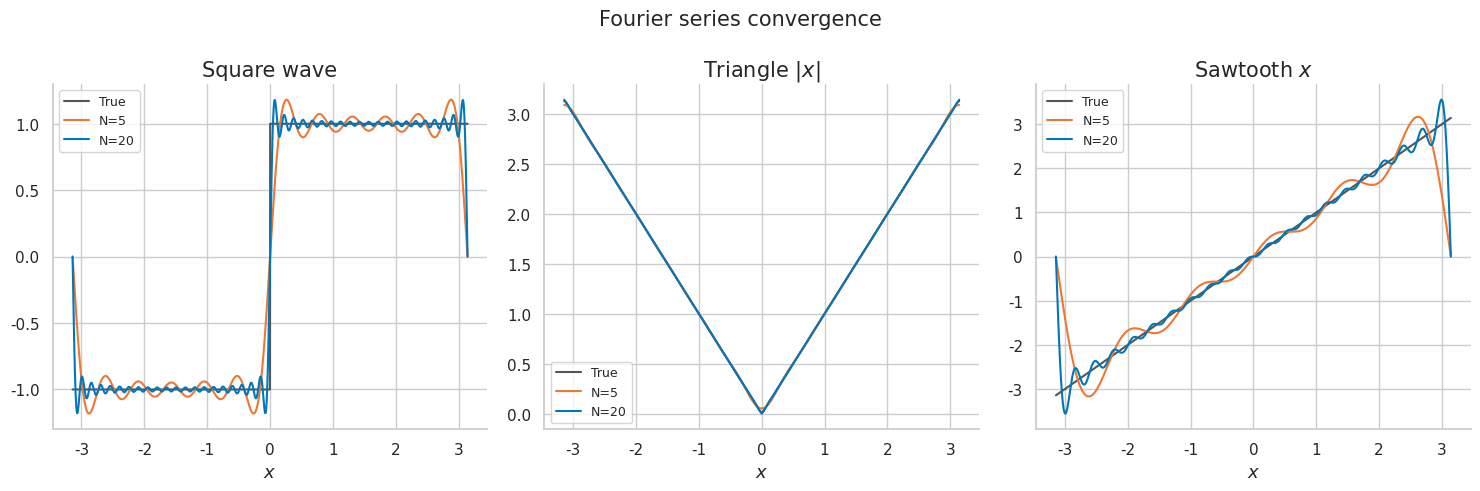
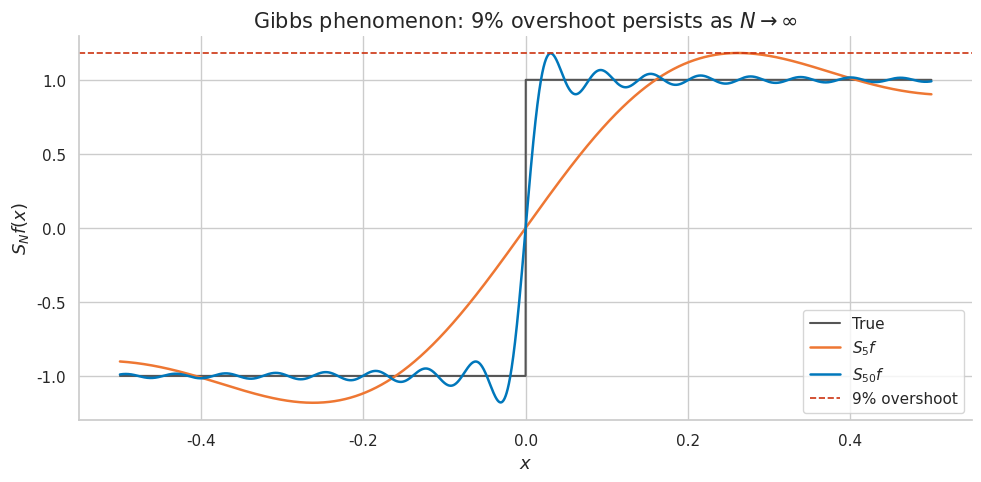
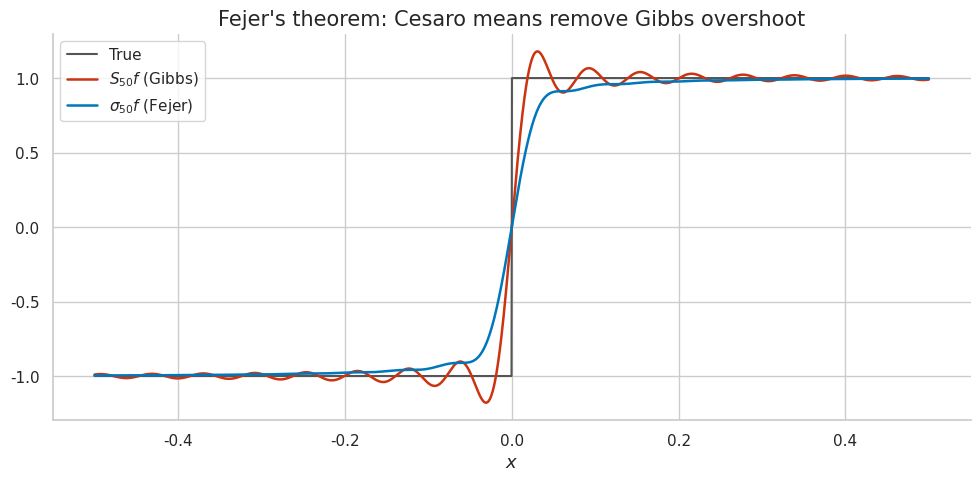
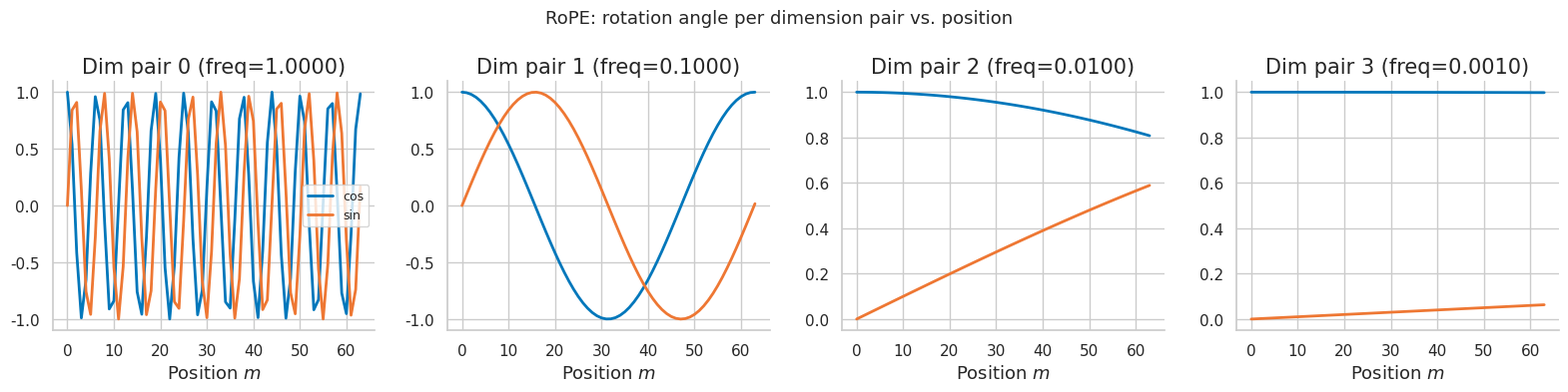
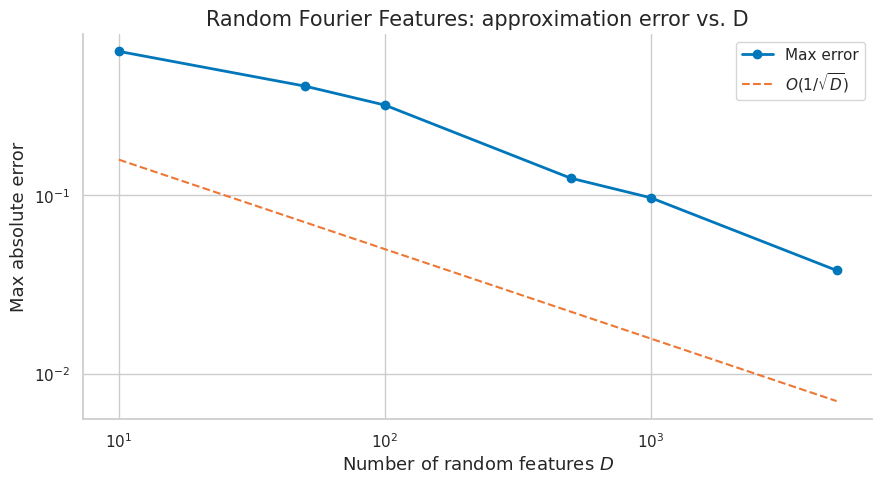
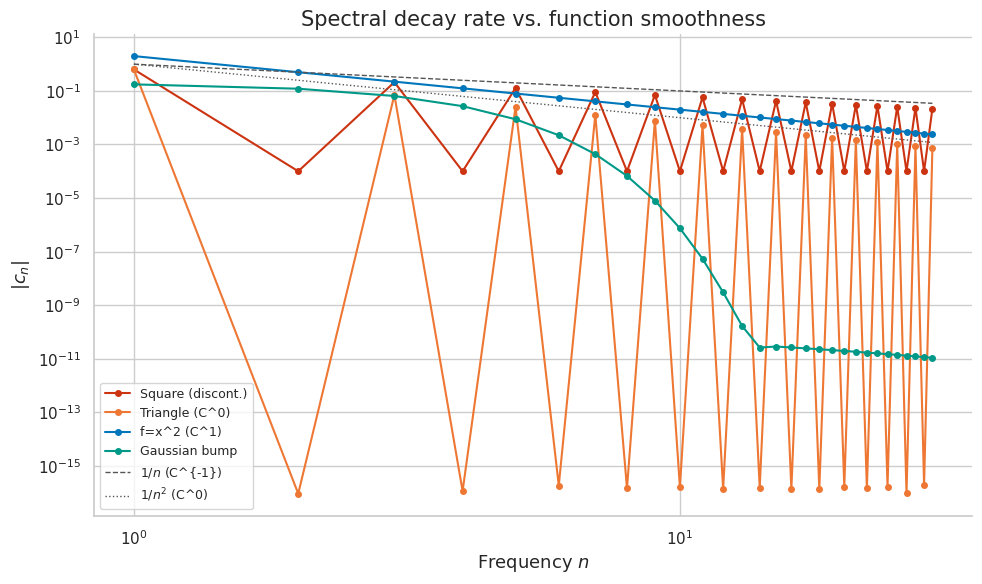
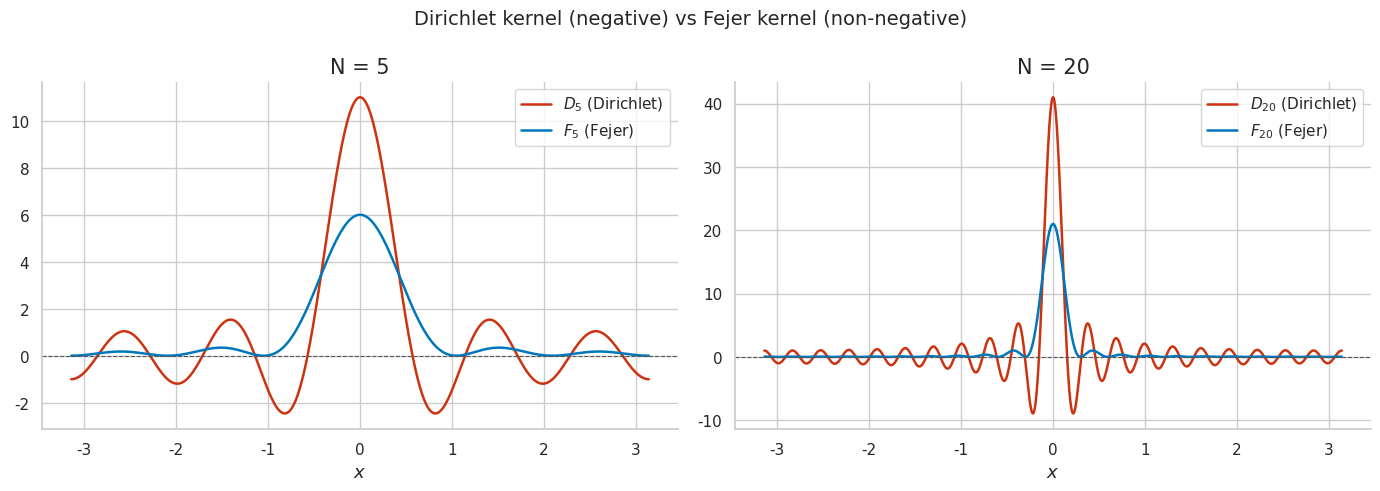
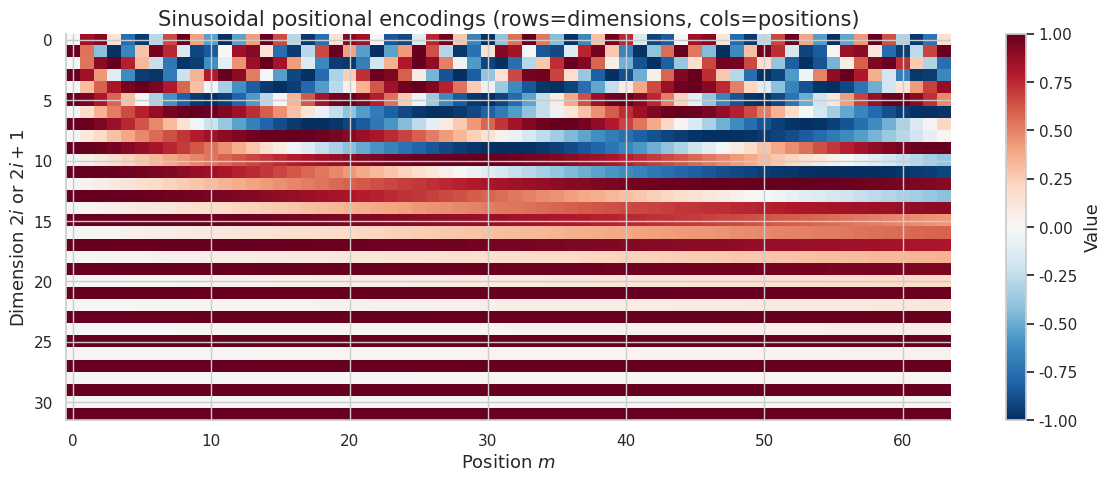
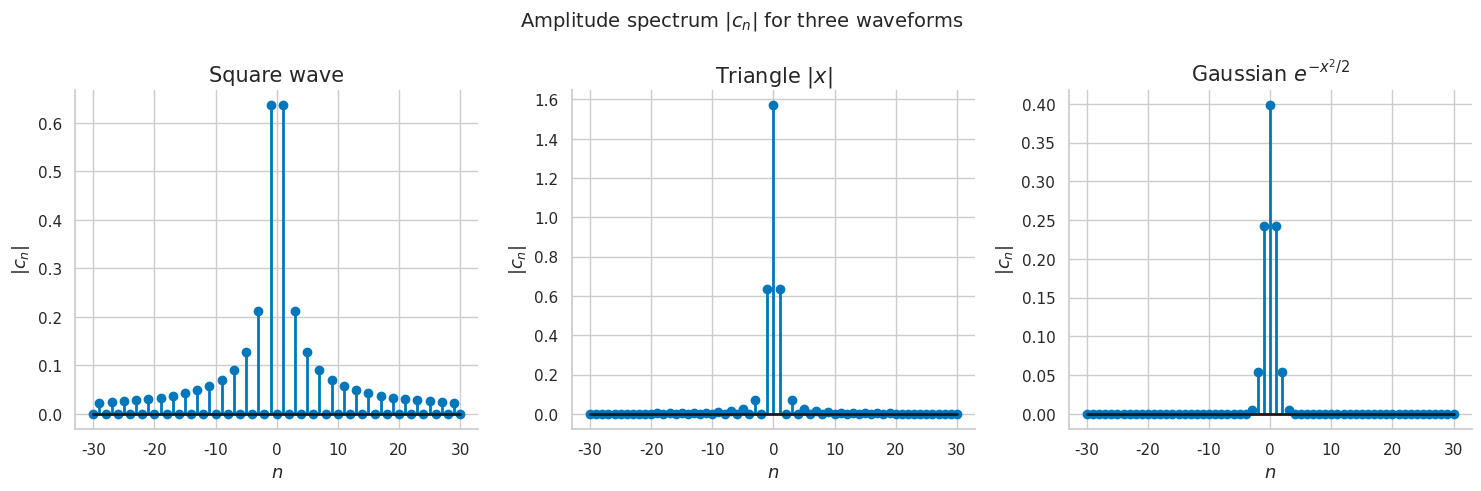

These figures' Python source, in order: (Note: this script raises an exception after producing the figures.)
import numpy as np
import warnings; warnings.filterwarnings('ignore')

try:
    import matplotlib.pyplot as plt, matplotlib as mpl
    try:
        import seaborn as sns
        sns.set_theme(style='whitegrid', palette='colorblind'); HAS_SNS=True
    except ImportError:
        plt.style.use('seaborn-v0_8-whitegrid'); HAS_SNS=False
    mpl.rcParams.update({
        'figure.figsize':(10,6),'figure.dpi':120,'font.size':13,
        'axes.titlesize':15,'axes.labelsize':13,'xtick.labelsize':11,
        'ytick.labelsize':11,'legend.fontsize':11,'lines.linewidth':2.0,
        'axes.spines.top':False,'axes.spines.right':False,
    })
    COLORS={'primary':'#0077BB','secondary':'#EE7733','tertiary':'#009988',
            'error':'#CC3311','neutral':'#555555','highlight':'#EE3377'}
    HAS_MPL=True
except ImportError:
    HAS_MPL=False

np.set_printoptions(precision=6,suppress=True)
np.random.seed(42)
print('Setup complete. HAS_MPL =', HAS_MPL)


# === 1.1 Verify orthonormality numerically ===
N_pts = 10000
x = np.linspace(-np.pi, np.pi, N_pts, endpoint=False)
dx = 2*np.pi / N_pts

def inner_prod(f, g):
    return np.sum(f * np.conj(g)) * dx / (2*np.pi)

tests = [(1,1,1.0), (1,2,0.0), (3,-3,0.0), (0,0,1.0)]
print('Orthonormality checks:')
for n, m, expected in tests:
    val = inner_prod(np.exp(1j*n*x), np.exp(1j*m*x))
    status = 'PASS' if np.isclose(abs(val), abs(expected), atol=1e-3) else 'FAIL'
    print(f'  {status}  <e^{{i{n}x}}, e^{{i{m}x}}> = {val.real:.5f}+{val.imag:.5f}j  (expected {expected})')

# Gram matrix for n = -2..2
ns = range(-2,3)
G = np.array([[inner_prod(np.exp(1j*n*x), np.exp(1j*m*x)) for m in ns] for n in ns])
print(f'\nGram matrix (abs values, should be identity):')
print(np.abs(G).round(4))
print('PASS - Gram matrix is identity' if np.allclose(G, np.eye(5), atol=1e-3) else 'FAIL')


# === 2.1 Fourier coefficient computation ===

def c_n(f_vals, n):
    """Numerical Fourier coefficient c_n via rectangle rule."""
    return np.sum(f_vals * np.exp(-1j*n*x)) * dx / (2*np.pi)

# Square wave: c_n = 2/(i*pi*n) for odd n, 0 for even n
f_sq = np.sign(np.sin(x))
print('Square wave c_n (complex form):')
for n in [1,2,3,4,5]:
    num = c_n(f_sq, n)
    analytic = 2/(1j*np.pi*n) if n%2==1 else 0.0
    ok = np.isclose(num, analytic, atol=1e-3)
    print(f'  c_{n}: num={num:.4f}  analytic={analytic:.4f}  {"PASS" if ok else "FAIL"}')

# Triangle wave: c_n = -2/(pi*n^2) for odd n, c_0=pi/2
f_tri = np.abs(x)
print('\nTriangle wave c_n (real, cosine series):')
for n in [0,1,2,3]:
    num = c_n(f_tri, n)
    if n==0:  analytic = np.pi/2
    elif n%2==1: analytic = -2/(np.pi*n**2)
    else: analytic = 0.0
    ok = np.isclose(num.real, analytic, atol=1e-3)
    print(f'  c_{n}: num={num.real:.5f}  analytic={analytic:.5f}  {"PASS" if ok else "FAIL"}')


# === 3.1 Partial sum functions ===

def sq_sum(x, N):
    return 4/np.pi * sum(np.sin((2*k+1)*x)/(2*k+1) for k in range(N+1))

def tri_sum(x, N):
    s = np.full_like(x, np.pi/2)
    s -= 4/np.pi * sum(np.cos((2*k+1)*x)/(2*k+1)**2 for k in range(N+1))
    return s

def saw_sum(x, N):
    return 2*sum((-1)**(n+1)*np.sin(n*x)/n for n in range(1,N+1))

x_p = np.linspace(-np.pi, np.pi, 2000)

# L2 error vs N
print('L2 error vs N:')
print(f'  {"N":>4}  {"Square":>10}  {"Triangle":>10}  {"Sawtooth":>10}')
for N in [1,3,5,10,20,50,100]:
    e_sq = np.sqrt(np.mean((np.sign(np.sin(x_p)) - sq_sum(x_p,N))**2))
    e_tr = np.sqrt(np.mean((np.abs(x_p) - tri_sum(x_p,N))**2))
    e_sw = np.sqrt(np.mean((x_p - saw_sum(x_p,N))**2))
    print(f'  {N:>4}  {e_sq:>10.5f}  {e_tr:>10.5f}  {e_sw:>10.5f}')


# === 3.2 Visualise partial sums ===
if HAS_MPL:
    fig, axes = plt.subplots(1,3, figsize=(15,5))
    fig.suptitle('Fourier series convergence', fontsize=15)
    specs = [
        ('Square wave', np.sign(np.sin(x_p)), sq_sum),
        ('Triangle $|x|$', np.abs(x_p),       tri_sum),
        ('Sawtooth $x$',   x_p,                saw_sum),
    ]
    for ax, (name, f_true, fn) in zip(axes, specs):
        ax.plot(x_p, f_true, color=COLORS['neutral'], lw=1.5, label='True')
        for N, col in [(5,COLORS['secondary']),(20,COLORS['primary'])]:
            ax.plot(x_p, fn(x_p,N), color=col, lw=1.5, label=f'N={N}')
        ax.set_title(name); ax.set_xlabel('$x$'); ax.legend(fontsize=9)
    fig.tight_layout(); plt.show()
    print('Plot: convergence for three standard waveforms')


# === 4.1 Quantify the Gibbs overshoot ===
x_zoom = np.linspace(-0.5, 0.5, 5000)
print('Gibbs overshoot vs N (jump height = 2, so 9% = 0.179):')
for N in [10,50,100,500,1000]:
    S = sq_sum(x_zoom, N)
    overshoot = np.max(S) - 1.0
    print(f'  N={N:5d}: max={np.max(S):.5f}  overshoot={overshoot:.5f}  ({100*overshoot/2:.2f}%)')

if HAS_MPL:
    fig, ax = plt.subplots(figsize=(10,5))
    ax.plot(x_zoom, np.sign(np.sin(x_zoom)), color=COLORS['neutral'], lw=1.5, label='True')
    for N, col in [(5,COLORS['secondary']),(50,COLORS['primary'])]:
        ax.plot(x_zoom, sq_sum(x_zoom,N), color=col, lw=1.8, label=f'$S_{{{N}}}f$')
    ax.axhline(1.0+0.0895*2, color=COLORS['error'], ls='--', lw=1.2, label='9% overshoot')
    ax.set_title('Gibbs phenomenon: 9% overshoot persists as $N\\to\\infty$')
    ax.set_xlabel('$x$'); ax.set_ylabel('$S_Nf(x)$'); ax.legend()
    fig.tight_layout(); plt.show()


# === 4.2 Cesaro means vs partial sums (Fejer's theorem) ===

def cesaro_sum(x, N, fn):
    """Cesaro mean sigma_N = (1/(N+1)) * sum_{k=0}^N S_k f"""
    return sum(fn(x,k) for k in range(N+1)) / (N+1)

x_zoom = np.linspace(-0.5, 0.5, 2000)
N = 50
S_N = sq_sum(x_zoom, N)
sigma_N = cesaro_sum(x_zoom, N, sq_sum)

print(f'Partial sum max: {np.max(S_N):.5f}  (Gibbs present)')
print(f'Cesaro mean max: {np.max(sigma_N):.5f}  (should be close to 1.0 — no Gibbs)')

if HAS_MPL:
    fig, ax = plt.subplots(figsize=(10,5))
    ax.plot(x_zoom, np.sign(np.sin(x_zoom)), color=COLORS['neutral'], lw=1.5, label='True')
    ax.plot(x_zoom, S_N, color=COLORS['error'], lw=1.8, label=f'$S_{{{N}}}f$ (Gibbs)')
    ax.plot(x_zoom, sigma_N, color=COLORS['primary'], lw=1.8, label=f'$\\sigma_{{{N}}}f$ (Fejer)')
    ax.set_title("Fejer's theorem: Cesaro means remove Gibbs overshoot")
    ax.set_xlabel('$x$'); ax.legend(); fig.tight_layout(); plt.show()


# === 5.1 Verify Parseval numerically ===
N_pts = 10000
x = np.linspace(-np.pi, np.pi, N_pts, endpoint=False)
dx = 2*np.pi/N_pts

def parseval_check(f_vals, N_terms=200):
    lhs = np.sum(np.abs(f_vals)**2)*dx / (2*np.pi)   # ||f||^2
    rhs = sum(abs(np.sum(f_vals*np.exp(-1j*n*x))*dx/(2*np.pi))**2
              for n in range(-N_terms, N_terms+1))
    return lhs, rhs

for name, fv in [('Square wave', np.sign(np.sin(x))),
                  ('Triangle',   np.abs(x)),
                  ('cos(x)',     np.cos(x))]:
    lhs, rhs = parseval_check(fv)
    ok = np.isclose(lhs, rhs, rtol=1e-2)
    print(f'  {"PASS" if ok else "FAIL"}  {name}: ||f||^2={lhs:.5f}  sum|c_n|^2={rhs:.5f}')


# === 5.2 Basel problem via Parseval ===
# Apply Parseval to f(x) = x on (-pi, pi):
# ||f||^2 = (1/2pi)*integral x^2 dx = pi^2/3
# sum |c_n|^2 = sum_{n!=0} 1/n^2 = 2*sum_{n=1}^inf 1/n^2
# => sum 1/n^2 = pi^2/6

f_saw = x  # sawtooth on (-pi,pi)
lhs_exact = np.pi**2 / 3          # (1/2pi)*integral_{-pi}^{pi} x^2 dx
lhs_num = np.sum(f_saw**2)*dx/(2*np.pi)
print(f'||x||^2 exact = pi^2/3 = {lhs_exact:.6f}')
print(f'||x||^2 numerical     = {lhs_num:.6f}')

# sum |c_n|^2 using b_n = 2*(-1)^{n+1}/n
N_sum = 10000
series_sum = sum(4/n**2 for n in range(1, N_sum+1))  # sum_{n=1}^inf b_n^2 = sum 4/n^2
# Parseval: lhs = sum b_n^2 => pi^2/3 = 4*sum 1/n^2 => sum 1/n^2 = pi^2/12 ... wait
# Actually ||f||^2 = (1/2pi)*int x^2 dx = pi^2/3, sum |c_n|^2 = sum 1/n^2
# c_n = (-1)^{n+1}/(in), so |c_n|^2 = 1/n^2
sum_inv_n2 = series_sum / 4          # = sum 1/n^2  (since sum b_n^2/4 = sum 1/n^2)
print(f'\nParseval => sum_{{n=1}}^{{inf}} 1/n^2 = {sum_inv_n2:.6f}')
print(f'pi^2/6 = {np.pi**2/6:.6f}')
print(f'PASS - Basel problem verified' if np.isclose(sum_inv_n2, np.pi**2/6, rtol=1e-3)
      else 'FAIL')


# === 6.1 Shift theorem ===
N_pts = 10000
x = np.linspace(-np.pi, np.pi, N_pts, endpoint=False)
dx = 2*np.pi/N_pts

def c_n(fv, n): return np.sum(fv*np.exp(-1j*n*x))*dx/(2*np.pi)

f = np.cos(3*x) + 0.5*np.sin(x)   # test function
x0 = 0.7
f_shifted = np.cos(3*(x-x0)) + 0.5*np.sin(x-x0)

print('Shift theorem: c_n[f(x-x0)] = exp(-i*n*x0) * c_n[f]')
for n in [1, 2, 3]:
    lhs = c_n(f_shifted, n)
    rhs = np.exp(-1j*n*x0) * c_n(f, n)
    ok = np.isclose(lhs, rhs, atol=1e-4)
    print(f'  n={n}: PASS' if ok else f'  n={n}: FAIL  lhs={lhs:.5f} rhs={rhs:.5f}')


# === 6.2 Differentiation theorem: c_n[f'] = i*n * c_n[f] ===
# f(x) = x^2 on (-pi,pi), f'(x) = 2x
# c_n[x^2] = 2*(-1)^n/n^2, so c_n[2x] = 2*(-1)^{n+1}/n
# differentiation theorem: c_n[2x] = i*n * c_n[x^2] = i*n * 2*(-1)^n/n^2 = 2i*(-1)^n/n

f_x2 = x**2
f_2x = 2*x
print('Differentiation theorem: c_n[f\'] = i*n * c_n[f]')
for n in [1,2,3,4,5]:
    cn_f   = c_n(f_x2, n)
    cn_fp  = c_n(f_2x, n)
    predicted = 1j*n*cn_f
    ok = np.isclose(cn_fp, predicted, atol=1e-3)
    print(f'  n={n}: {"PASS" if ok else "FAIL"}  c_n[2x]={cn_fp:.5f}  i*n*c_n[x^2]={predicted:.5f}')


# === 7.1 Implement RoPE and verify relative-position property ===

def rope_rotate(x_vec, pos, base=10000):
    """Apply RoPE rotation to a vector at given position."""
    d = len(x_vec)
    theta = np.array([base**(-2*i/d) for i in range(d//2)])
    angles = pos * theta
    cos_a, sin_a = np.cos(angles), np.sin(angles)
    x_even, x_odd = x_vec[0::2], x_vec[1::2]
    out = np.empty_like(x_vec)
    out[0::2] = x_even*cos_a - x_odd*sin_a
    out[1::2] = x_even*sin_a + x_odd*cos_a
    return out

np.random.seed(42)
d = 64
q = np.random.randn(d)
k = np.random.randn(d)

# Verify: score(m,n) == score(m+delta, n+delta)
print('RoPE relative-position property: score(m,n) = score(m+k, n+k)')
for m, n in [(0,3), (5,10), (100,107)]:
    delta = 50
    score1 = rope_rotate(q,m) @ rope_rotate(k,n)
    score2 = rope_rotate(q,m+delta) @ rope_rotate(k,n+delta)
    ok = np.isclose(score1, score2, atol=1e-8)
    print(f'  m={m:3d},n={n:3d}: score={score1:.6f}  (m+{delta},n+{delta})={score2:.6f}  {"PASS" if ok else "FAIL"}')


# === 7.2 Visualise RoPE rotation as Fourier basis ===
if HAS_MPL:
    d = 8; base = 10000
    positions = np.arange(64)
    theta = np.array([base**(-2*i/d) for i in range(d//2)])

    fig, axes = plt.subplots(1, 4, figsize=(16, 4))
    fig.suptitle('RoPE: rotation angle per dimension pair vs. position', fontsize=13)
    for k_idx, ax in enumerate(axes):
        angles = positions * theta[k_idx]
        ax.plot(positions, np.cos(angles), color=COLORS['primary'],  label='cos')
        ax.plot(positions, np.sin(angles), color=COLORS['secondary'], label='sin')
        ax.set_title(f'Dim pair {k_idx} (freq={theta[k_idx]:.4f})')
        ax.set_xlabel('Position $m$')
        if k_idx==0: ax.legend(fontsize=9)
    fig.tight_layout(); plt.show()
    print('Each pair rotates at frequency theta_i = 10000^{-2i/d}.')
    print('Lower-indexed pairs complete full cycles faster => distinguish nearby tokens.')


# === 8.1 Spectral bias demonstration ===
# Target: f*(x) = sin(x) + 0.3*sin(5x) + 0.1*sin(11x)
# We'll fit with linear regression (proxy for MLP with linear activations)
# and observe which frequencies are captured first.

np.random.seed(42)
N_data = 200
x_data = np.linspace(-np.pi, np.pi, N_data)

def target(x):
    return np.sin(x) + 0.3*np.sin(5*x) + 0.1*np.sin(11*x)

y_data = target(x_data)

# Build Fourier feature matrix: columns = [sin(x), cos(x), sin(2x), ..., sin(Kx), cos(Kx)]
def fourier_features(x, K):
    cols = [np.ones_like(x)]
    for k in range(1, K+1):
        cols += [np.sin(k*x), np.cos(k*x)]
    return np.stack(cols, axis=1)

K = 15
Phi = fourier_features(x_data, K)  # (N, 2K+1)

# Fit with ridge regression (lambda controls implicit frequency ordering)
# Use increasing lambda to simulate "early" vs "late" in training
print('Spectral content recovered at different regularization levels:')
print(f'  (lambda=large -> only low freq; lambda=small -> all freq)')
for lam in [100, 10, 1, 0.01]:
    w = np.linalg.solve(Phi.T@Phi + lam*np.eye(Phi.shape[1]), Phi.T@y_data)
    y_pred = Phi @ w
    # Extract Fourier coefficients of prediction
    b_1  = w[1]   # sin(x)  coefficient
    b_5  = w[9]   # sin(5x) coefficient
    b_11 = w[21]  # sin(11x) coefficient
    print(f'  lambda={lam:6.2f}: b_1={b_1:.3f}(true 1.0) b_5={b_5:.3f}(true 0.3) b_11={b_11:.3f}(true 0.1)')


# === 9.1 Random Fourier Features for the RBF kernel ===

def rff_kernel_approx(X, D, sigma=1.0, seed=42):
    """Approximate RBF kernel k(x,y)=exp(-||x-y||^2/(2*sigma^2)) via D random features."""
    rng = np.random.default_rng(seed)
    d = X.shape[1]
    # Sample frequencies from N(0, sigma^{-2} I)
    W = rng.normal(0, 1.0/sigma, size=(d, D))
    b = rng.uniform(0, 2*np.pi, size=D)
    # Feature map: phi(x) = sqrt(2/D) * cos(W^T x + b)
    Z = np.sqrt(2.0/D) * np.cos(X @ W + b[None,:])
    return Z

np.random.seed(42)
n, d = 100, 2
X = np.random.randn(n, d)
sigma = 1.0

# Exact RBF kernel matrix
from scipy.spatial.distance import cdist
K_exact = np.exp(-cdist(X, X)**2 / (2*sigma**2))

print('RFF approximation quality vs D:')
print(f'  {"D":>6}  {"Max error":>12}  {"Mean error":>12}')
for D in [10, 50, 100, 500, 1000]:
    Z = rff_kernel_approx(X, D, sigma)
    K_approx = Z @ Z.T
    err = np.abs(K_exact - K_approx)
    print(f'  {D:>6}  {np.max(err):>12.5f}  {np.mean(err):>12.5f}')


# === 9.2 Visualise kernel approximation quality ===
if HAS_MPL:
    Ds = [10, 50, 100, 500, 1000, 5000]
    max_errs = []
    for D in Ds:
        Z = rff_kernel_approx(X, D, sigma)
        K_approx = Z @ Z.T
        max_errs.append(np.max(np.abs(K_exact - K_approx)))

    fig, ax = plt.subplots(figsize=(9,5))
    ax.loglog(Ds, max_errs, 'o-', color=COLORS['primary'], lw=2, label='Max error')
    ax.loglog(Ds, [0.5/np.sqrt(D) for D in Ds], '--',
              color=COLORS['secondary'], lw=1.5, label='$O(1/\\sqrt{D})$')
    ax.set_title('Random Fourier Features: approximation error vs. D')
    ax.set_xlabel('Number of random features $D$')
    ax.set_ylabel('Max absolute error')
    ax.legend(); fig.tight_layout(); plt.show()
    print('Error decays as O(1/sqrt(D)) — consistent with concentration bounds.')


# === 10.1 Spectral decay rate vs smoothness ===
N_pts = 10000
x = np.linspace(-np.pi, np.pi, N_pts, endpoint=False)
dx = 2*np.pi/N_pts
def c_n(fv, n): return np.sum(fv*np.exp(-1j*n*x))*dx/(2*np.pi)

# Four functions with different smoothness
functions = {
    'Square (discont.)': (np.sign(np.sin(x)), 0),   # C^{-1}: 1/n decay
    'Triangle (C^0)':   (np.abs(x),           1),   # C^0: 1/n^2 decay
    'f=x^2 (C^1)':      (x**2,                2),   # C^1: 1/n^2 decay
    'Gaussian bump':    (np.exp(-x**2/(0.5)), -1),  # Analytic: exp decay
}

ns_test = np.arange(1, 30)
print('|c_n| for n=1..29:')
coeff_data = {}
for name, (fv, _) in functions.items():
    coeffs = [abs(c_n(fv, n)) for n in ns_test]
    coeff_data[name] = coeffs
    print(f'  {name}: |c_1|={coeffs[0]:.4f}, |c_5|={coeffs[4]:.4f}, |c_10|={coeffs[9]:.4f}')


# === 10.2 Log-log plot of spectral decay ===
if HAS_MPL:
    fig, ax = plt.subplots(figsize=(10,6))
    colors_list = [COLORS['error'], COLORS['secondary'],
                   COLORS['primary'], COLORS['tertiary']]
    for (name, coeffs), col in zip(coeff_data.items(), colors_list):
        ax.loglog(ns_test, coeffs, 'o-', color=col, lw=1.5,
                  markersize=4, label=name)
    # Reference lines
    ax.loglog(ns_test, 1.0/ns_test, '--', color=COLORS['neutral'],
              lw=1, label='$1/n$ (C^{-1})')
    ax.loglog(ns_test, 1.0/ns_test**2, ':',  color=COLORS['neutral'],
              lw=1, label='$1/n^2$ (C^0)')
    ax.set_title('Spectral decay rate vs. function smoothness')
    ax.set_xlabel('Frequency $n$')
    ax.set_ylabel('$|c_n|$')
    ax.legend(fontsize=9); fig.tight_layout(); plt.show()
    print('Smooth functions: fast decay. Discontinuous: slow 1/n decay.')


# === 11.1 Dirichlet kernel: closed form vs direct sum ===
N_pts = 2000
x = np.linspace(-np.pi, np.pi, N_pts, endpoint=False)
x[x==0] = 1e-12  # avoid division by zero

def dirichlet_kernel(x, N):
    return np.sin((N+0.5)*x) / np.sin(x/2)

def fejer_kernel(x, N):
    s = np.sin((N+1)*x/2) / np.sin(x/2)
    return s**2 / (N+1)

for N in [5, 20]:
    D = dirichlet_kernel(x, N)
    integral = np.trapz(D, x) / (2*np.pi)
    min_val  = np.min(D)
    print(f'D_{N}: integral/(2pi)={integral:.5f} (should=1), min={min_val:.3f} (negative!)')

    F = fejer_kernel(x, N)
    fi = np.trapz(F, x) / (2*np.pi)
    fm = np.min(F)
    print(f'F_{N}: integral/(2pi)={fi:.5f} (should=1), min={fm:.6f} (non-negative!)')


# === 11.2 Visualise Dirichlet vs Fejer kernels ===
if HAS_MPL:
    x_k = np.linspace(-np.pi, np.pi, 3000)
    x_k[x_k==0] = 1e-12
    fig, axes = plt.subplots(1,2,figsize=(14,5))
    for ax, N_k in zip(axes, [5,20]):
        D = dirichlet_kernel(x_k, N_k)
        F = fejer_kernel(x_k, N_k)
        ax.plot(x_k, D, color=COLORS['error'], lw=1.8, label=f'$D_{{{N_k}}}$ (Dirichlet)')
        ax.plot(x_k, F, color=COLORS['primary'], lw=1.8, label=f'$F_{{{N_k}}}$ (Fejer)')
        ax.axhline(0, color=COLORS['neutral'], lw=0.8, ls='--')
        ax.set_title(f'N = {N_k}')
        ax.set_xlabel('$x$'); ax.legend()
    fig.suptitle('Dirichlet kernel (negative) vs Fejer kernel (non-negative)', fontsize=14)
    fig.tight_layout(); plt.show()


# === 12.1 Even/odd decomposition ===
N_pts = 10000
x = np.linspace(-np.pi, np.pi, N_pts, endpoint=False)
dx = 2*np.pi/N_pts
def c_n(fv, n): return np.sum(fv*np.exp(-1j*n*x))*dx/(2*np.pi)

# Any function = even part + odd part
f = np.exp(np.sin(x))   # generic function
f_even = (f + f[::-1]) / 2
f_odd  = (f - f[::-1]) / 2

print('For even part: imaginary Fourier coefficients should be ~0')
for n in [1,2,3]:
    c = c_n(f_even, n)
    print(f'  c_{n}[even]: real={c.real:.5f}, imag={c.imag:.6f} (imag~0 = PASS)')

print('\nFor odd part: real Fourier coefficients should be ~0')
for n in [1,2,3]:
    c = c_n(f_odd, n)
    print(f'  c_{n}[odd]: real={c.real:.6f} (real~0 = PASS), imag={c.imag:.5f}')


# === 13.1 Sinusoidal positional encoding — transformer style ===

def sinusoidal_PE(seq_len, d_model, base=10000):
    """Compute sinusoidal positional encoding matrix (seq_len, d_model)."""
    PE = np.zeros((seq_len, d_model))
    pos = np.arange(seq_len)[:, None]              # (T,1)
    i   = np.arange(0, d_model, 2)[None, :]        # (1, d/2)
    theta = pos / base**(i / d_model)              # (T, d/2)
    PE[:, 0::2] = np.sin(theta)
    PE[:, 1::2] = np.cos(theta)
    return PE

T, d = 64, 32
PE = sinusoidal_PE(T, d)
print(f'PE shape: {PE.shape}')
print(f'PE[0]:  {PE[0,:6].round(3)} ...')
print(f'PE[1]:  {PE[1,:6].round(3)} ...')
print(f'PE[T-1]:{PE[-1,:6].round(3)} ...')

# Verify the shift-invariance of inner products
k = 5
print(f'\nPE[i] . PE[j] for j=i+{k} (should be constant for all i):')
dots = [PE[i] @ PE[i+k] for i in range(T - k)]
print(f'  min={min(dots):.4f}, max={max(dots):.4f}, std={np.std(dots):.4f}')
print(f'  (Not perfectly constant — RoPE fixes this)')


# === 13.2 Visualise PE heatmap ===
if HAS_MPL:
    fig, ax = plt.subplots(figsize=(12,5))
    im = ax.imshow(PE.T, aspect='auto', cmap='RdBu_r', vmin=-1, vmax=1)
    fig.colorbar(im, ax=ax, label='Value')
    ax.set_title('Sinusoidal positional encodings (rows=dimensions, cols=positions)')
    ax.set_xlabel('Position $m$')
    ax.set_ylabel('Dimension $2i$ or $2i+1$')
    fig.tight_layout(); plt.show()
    print('Low-indexed dims: fast oscillation (high freq, local context)')
    print('High-indexed dims: slow oscillation (low freq, global context)')


# === 14.1 Energy captured by N-term truncation ===
N_pts = 10000
x = np.linspace(-np.pi, np.pi, N_pts, endpoint=False)
dx = 2*np.pi/N_pts
def c_n(fv, n): return np.sum(fv*np.exp(-1j*n*x))*dx/(2*np.pi)

def energy_captured(fv, N_max=200, N_truncs=[1,3,5,10,20,50]):
    all_c = [c_n(fv, n) for n in range(-N_max, N_max+1)]
    total_energy = sum(abs(c)**2 for c in all_c)
    results = {}
    for N in N_truncs:
        captured = sum(abs(c_n(fv,n))**2 for n in range(-N, N+1))
        results[N] = 100 * captured / total_energy
    return results

f_sq  = np.sign(np.sin(x))
f_tri = np.abs(x)
f_gau = np.exp(-0.5*x**2)

print('% energy captured by N-term truncation:')
print(f'{"N":>4}  {"Square":>10}  {"Triangle":>10}  {"Gaussian":>10}')
for N in [1,3,5,10,20,50]:
    e_sq  = energy_captured(f_sq,  N_truncs=[N])[N]
    e_tri = energy_captured(f_tri, N_truncs=[N])[N]
    e_gau = energy_captured(f_gau, N_truncs=[N])[N]
    print(f'{N:>4}  {e_sq:>9.2f}%  {e_tri:>9.2f}%  {e_gau:>9.2f}%')


# === 14.2 Amplitude spectrum plot ===
if HAS_MPL:
    n_range = np.arange(-30, 31)
    fig, axes = plt.subplots(1,3, figsize=(15,5))
    fig.suptitle('Amplitude spectrum $|c_n|$ for three waveforms', fontsize=14)
    specs = [
        ('Square wave', np.sign(np.sin(x))),
        ('Triangle $|x|$', np.abs(x)),
        ('Gaussian $e^{-x^2/2}$', np.exp(-0.5*x**2)),
    ]
    for ax, (name, fv) in zip(axes, specs):
        amps = [abs(c_n(fv, n)) for n in n_range]
        ax.stem(n_range, amps, linefmt=COLORS['primary'],
                markerfmt='o', basefmt='k-')
        ax.set_title(name); ax.set_xlabel('$n$'); ax.set_ylabel('$|c_n|$')
    fig.tight_layout(); plt.show()


# === 15.1 Heat equation solution via Fourier series ===

def heat_solution(x_arr, t, alpha=1.0, N_terms=50):
    u = np.zeros_like(x_arr, dtype=float)
    for k in range(N_terms):
        n = 2*k + 1
        u += (1/n**3) * np.sin(n*x_arr) * np.exp(-(alpha*n)**2 * t)
    return u * 8/np.pi

x_arr = np.linspace(0, np.pi, 500)
f0 = x_arr*(np.pi - x_arr)   # initial condition

print('Heat equation solution at various times:')
print(f'  t=0: max(u) = {heat_solution(x_arr, 0):.5f}  (true max = pi^2/4 = {np.pi**2/4:.5f})')
for t in [0.01, 0.1, 0.5, 2.0]:
    u = heat_solution(x_arr, t)
    print(f'  t={t}: max(u) = {np.max(u):.6f}')

if HAS_MPL:
    fig, ax = plt.subplots(figsize=(10,6))
    ax.plot(x_arr, f0, color=COLORS['neutral'], lw=2, label='$t=0$ (initial)')
    for t, col in [(0.05, COLORS['secondary']), (0.2, COLORS['primary']),
                   (0.5, COLORS['tertiary']), (1.0, COLORS['error'])]:
        ax.plot(x_arr, heat_solution(x_arr, t), color=col, lw=1.8, label=f'$t={t}$')
    ax.set_title('Heat equation: high frequencies decay fastest')
    ax.set_xlabel('$x$'); ax.set_ylabel('$u(x,t)$'); ax.legend()
    fig.tight_layout(); plt.show()
    print('High-frequency modes (large n) decay as exp(-(alpha*n)^2 * t) — very fast.')


# === 16.1 DFT vs direct Fourier coefficient computation ===
N_pts = 64
x = np.linspace(-np.pi, np.pi, N_pts, endpoint=False)
dx = 2*np.pi/N_pts
def c_n_rect(fv, n): return np.sum(fv*np.exp(-1j*n*x))*dx/(2*np.pi)

f_test = np.cos(3*x) + 0.5*np.sin(5*x)

# Direct coefficients
ns = np.arange(-8,9)
direct = np.array([c_n_rect(f_test, n) for n in ns])

# Via FFT
F = np.fft.fft(f_test)
# FFT gives: F[k] = N * c_k for k=0..N-1
# Negative freqs: F[N-k] = N * c_{-k}
fft_coeffs = np.array([
    F[n]/N_pts if n >= 0 else F[N_pts+n]/N_pts for n in ns
])

print('Comparison: direct Fourier coefficients vs FFT/N:')
print(f'{"n":>4}  {"Direct":>15}  {"FFT/N":>15}  Match')
for n, d, f_c in zip(ns, direct, fft_coeffs):
    ok = np.isclose(d, f_c, atol=1e-8)
    if abs(d) > 1e-6:
        print(f'{n:>4}  {d.real:>7.4f}+{d.imag:>6.4f}j  {f_c.real:>7.4f}+{f_c.imag:>6.4f}j  {"PASS" if ok else "FAIL"}')


# === 17.1 Phase scrambling destroys signal structure ===
np.random.seed(42)
N_pts = 10000
x = np.linspace(-np.pi, np.pi, N_pts, endpoint=False)
dx = 2*np.pi/N_pts
def c_n(fv, n): return np.sum(fv*np.exp(-1j*n*x))*dx/(2*np.pi)

f = np.sign(np.sin(x))   # square wave
N_coeff = 50

# Reconstruct from coefficients
def reconstruct(coeffs_dict):
    return sum(c * np.exp(1j*n*x) for n, c in coeffs_dict.items()).real

# Original coefficients
orig = {n: c_n(f, n) for n in range(-N_coeff, N_coeff+1)}

# Phase-scrambled: preserve |c_n| but randomize phase
scrambled = {n: abs(c)*np.exp(1j*np.random.uniform(0, 2*np.pi))
             for n, c in orig.items()}

f_orig = reconstruct(orig)
f_scram = reconstruct(scrambled)

# Compare: same power spectrum, different waveform
print(f'Original signal std:   {np.std(f_orig):.4f}')
print(f'Scrambled signal std:  {np.std(f_scram):.4f}')
print(f'Same power? {np.isclose(np.mean(f_orig**2), np.mean(f_scram**2), rtol=0.05)}')
print(f'Same signal? {np.isclose(f_orig, f_scram, atol=0.1).mean():.1%} of points match')
print('PASS - same amplitude spectrum, completely different waveform')


# === 17.2 Visualise amplitude vs phase scrambling ===
if HAS_MPL:
    x_plot = x[:2000]; f_true = np.sign(np.sin(x_plot))
    f_o = f_orig[:2000]; f_s = f_scram[:2000]
    fig, axes = plt.subplots(1,3, figsize=(15,4))
    for ax, fv, name in zip(axes,
            [f_true, f_o, f_s],
            ['True square wave','Reconstructed (N=50)','Phase-scrambled']):
        ax.plot(x_plot, fv, color=COLORS['primary'], lw=1.2)
        ax.set_title(name); ax.set_xlabel('$x$'); ax.set_ylim(-2,2)
    fig.suptitle('Phase matters: same amplitudes, scrambled phases = random signal', fontsize=13)
    fig.tight_layout(); plt.show()


# === 18.1 Series evaluations via Parseval ===
# sum 1/n^2 = pi^2/6    (from f=x)
# sum 1/n^4 = pi^4/90   (from f=x^2)
# sum 1/(2k+1)^2 = pi^2/8 (from square wave)

N_sum = 100000
ns = np.arange(1, N_sum+1)

s2  = np.sum(1/ns**2)
s4  = np.sum(1/ns**4)
s_odd = np.sum(1/(2*ns-1)**2)

print('Series evaluations via Parseval:')
print(f'  sum 1/n^2      = {s2:.8f}  (pi^2/6  = {np.pi**2/6:.8f})')
print(f'  sum 1/n^4      = {s4:.8f}  (pi^4/90 = {np.pi**4/90:.8f})')
print(f'  sum 1/(2k+1)^2 = {s_odd:.8f}  (pi^2/8  = {np.pi**2/8:.8f})')

for val, exact in [(s2, np.pi**2/6), (s4, np.pi**4/90), (s_odd, np.pi**2/8)]:
    print(f'  PASS' if np.isclose(val, exact, rtol=1e-3) else f'  FAIL: {val} vs {exact}')


# === 19.1 Convolution theorem for Fourier series ===
N_pts = 10000
x = np.linspace(-np.pi, np.pi, N_pts, endpoint=False)
dx = 2*np.pi/N_pts
def c_n(fv, n): return np.sum(fv*np.exp(-1j*n*x))*dx/(2*np.pi)

f = np.cos(2*x) + 0.5*np.sin(3*x)
g = np.sin(x)   + 0.3*np.cos(2*x)

# Direct convolution (expensive O(N^2) via outer product)
# Use np.convolve on the periodic signal
h_direct = np.fft.ifft(np.fft.fft(f) * np.fft.fft(g)).real / N_pts * (2*np.pi)

# Verify: c_n[h] = c_n[f] * c_n[g]
print('Convolution theorem: c_n[f*g] = c_n[f] * c_n[g]')
for n in [1, 2, 3, 4, 5]:
    lhs = c_n(h_direct, n)
    rhs = c_n(f, n) * c_n(g, n)
    ok = np.isclose(lhs, rhs, atol=1e-4)
    print(f'  n={n}: {"PASS" if ok else "FAIL"}  c_n[h]={lhs:.5f}  c_n[f]*c_n[g]={rhs:.5f}')
